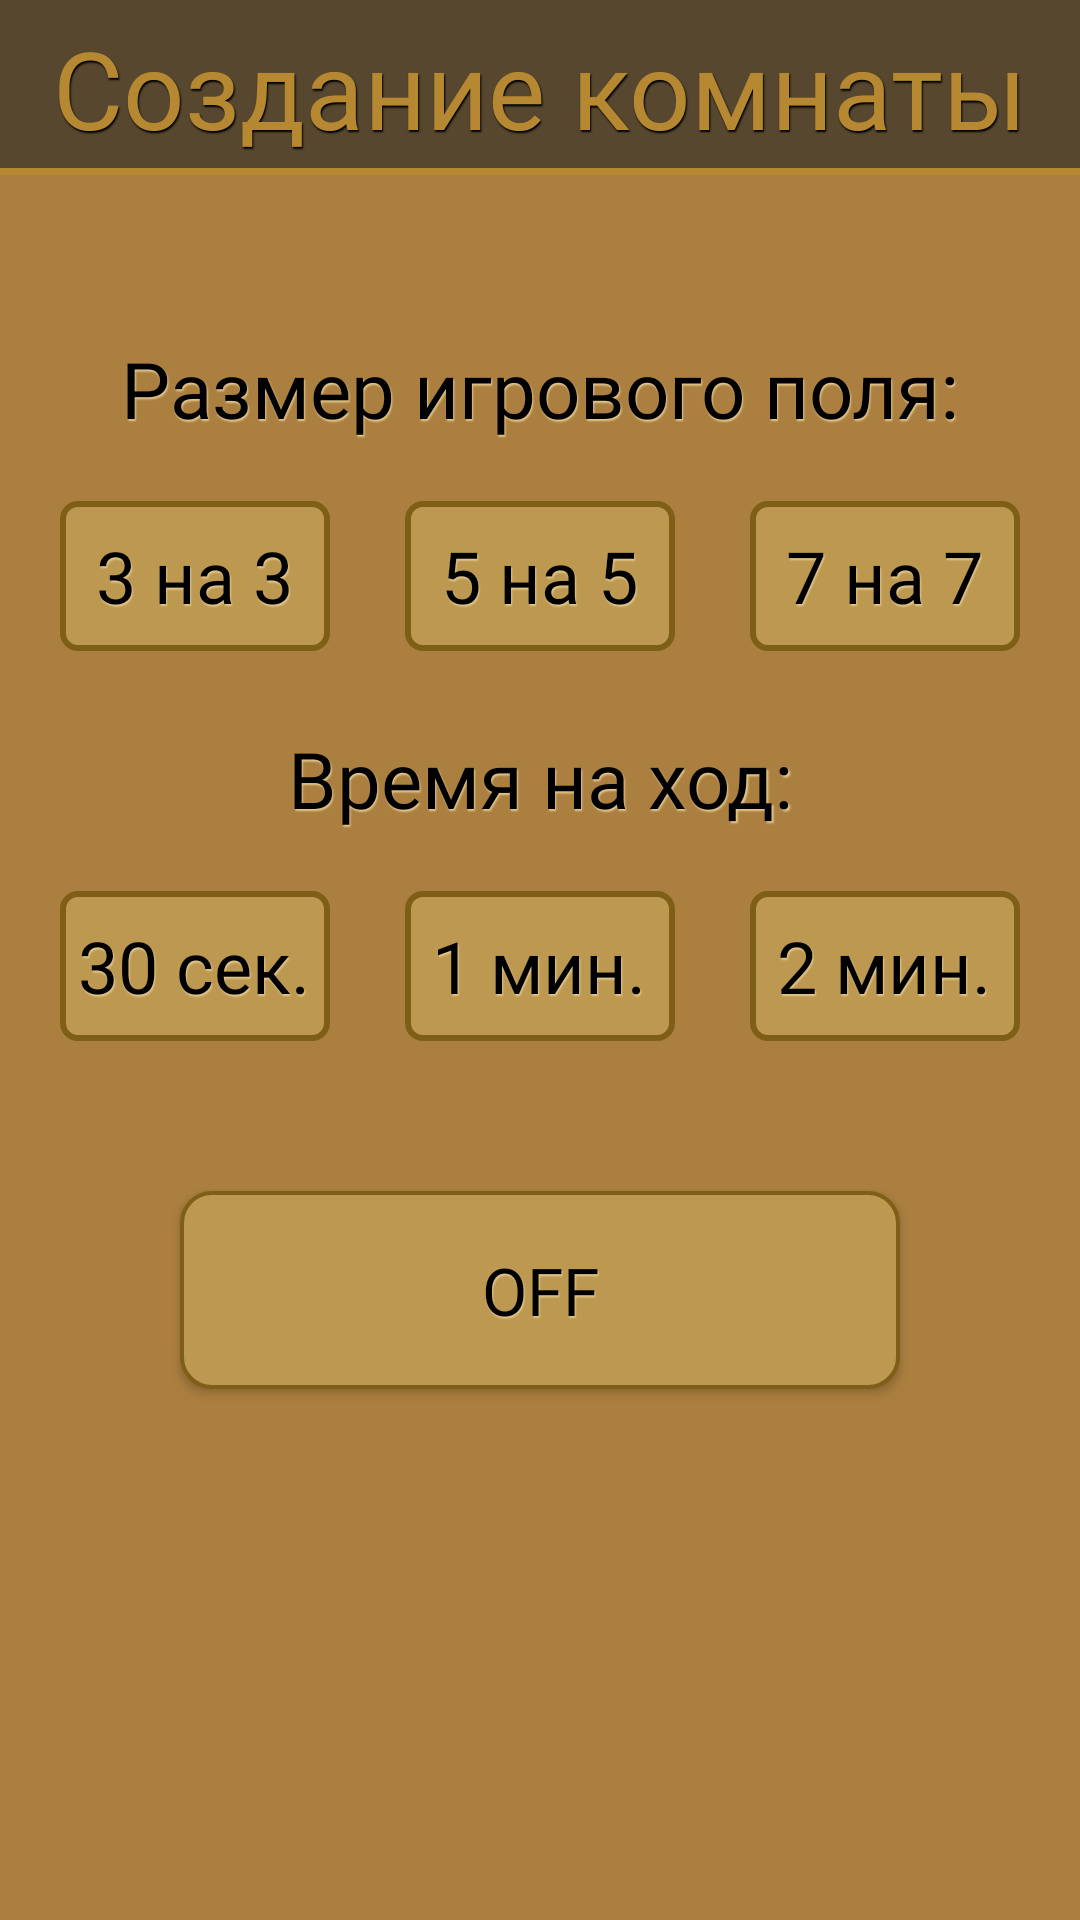

Here is an Android app screen rendered from its layout file. Give the layout XML and the strings, colors and styles it references.
<!-- AndroidManifest.xml: application theme Theme.MaterialComponents.DayNight.NoActionBar -->
<!-- res/layout/fragment_game_creation.xml -->
<?xml version="1.0" encoding="utf-8"?>
<LinearLayout xmlns:android="http://schemas.android.com/apk/res/android"
    xmlns:app="http://schemas.android.com/apk/res-auto"
    xmlns:tools="http://schemas.android.com/tools"
    android:id="@+id/main"
    android:layout_width="match_parent"
    android:layout_height="match_parent"
    android:background="@color/golden_rice"
    android:orientation="vertical"
    tools:context=".fragment.GameCreationFragment">

    <TextView
        android:id="@+id/textViewGameRoomCreationLabel"
        android:layout_width="match_parent"
        android:layout_height="wrap_content"
        android:background="@drawable/title_text_view_drawable"
        android:fontFamily="@font/kelly_slab_regular"
        android:gravity="center"
        android:paddingTop="5dp"
        android:paddingBottom="5dp"
        android:shadowColor="@color/black"
        android:shadowDx="1.2"
        android:shadowDy="2"
        android:shadowRadius="0.9"
        android:text="@string/text_view_game_room_creation_label"
        android:textColor="@color/lion_mane"
        android:textSize="36sp" />

    <LinearLayout
        android:layout_width="match_parent"
        android:layout_height="match_parent"
        android:animateLayoutChanges="true"
        android:gravity="center"
        android:orientation="vertical">

        <TextView
            android:id="@+id/textViewGameGridFormatLabel"
            android:layout_width="match_parent"
            android:layout_height="wrap_content"
            android:layout_marginBottom="20dp"
            android:fontFamily="@font/kelly_slab_regular"
            android:gravity="center"
            android:paddingTop="5dp"
            android:shadowColor="@color/ripe_wheat"
            android:shadowDx="1.2"
            android:shadowDy="2"
            android:shadowRadius="0.9"
            android:text="@string/text_view_game_grid_size_label"
            android:textColor="@color/black"
            android:textSize="26sp" />

        <RadioGroup
            android:id="@+id/gameGridSizeRadioGroup"
            android:layout_width="match_parent"
            android:layout_height="wrap_content"
            android:layout_marginBottom="20dp"
            android:gravity="center"
            android:orientation="horizontal">

            <RadioButton
                android:id="@+id/radioButtonThreeOnThree"
                android:layout_width="90dp"
                android:layout_height="50dp"
                android:background="@drawable/grid_size_radio_button"
                android:button="@android:color/transparent"
                android:fontFamily="@font/kelly_slab_regular"
                android:shadowColor="@color/ripe_wheat"
                android:shadowDx="1.2"
                android:shadowDy="2"
                android:shadowRadius="0.9"
                android:text="@string/three_on_three_btn_text"
                android:textAlignment="center"
                android:textColor="@color/black"
                android:textSize="24sp" />

            <RadioButton
                android:id="@+id/radioButtonFiveOnFive"
                android:layout_width="90dp"
                android:layout_height="50dp"
                android:layout_marginLeft="25dp"
                android:layout_marginRight="25dp"
                android:background="@drawable/grid_size_radio_button"
                android:button="@android:color/transparent"
                android:fontFamily="@font/kelly_slab_regular"
                android:shadowColor="@color/ripe_wheat"
                android:shadowDx="1.2"
                android:shadowDy="2"
                android:shadowRadius="0.9"
                android:text="@string/five_on_five_btn_text"
                android:textAlignment="center"
                android:textColor="@color/black"
                android:textSize="24sp" />

            <RadioButton
                android:id="@+id/radioButtonSevenOnSeven"
                android:layout_width="90dp"
                android:layout_height="50dp"
                android:background="@drawable/grid_size_radio_button"
                android:button="@android:color/transparent"
                android:fontFamily="@font/kelly_slab_regular"
                android:shadowColor="@color/ripe_wheat"
                android:shadowDx="1.2"
                android:shadowDy="2"
                android:shadowRadius="0.9"
                android:text="@string/seven_on_seven_btn_text"
                android:textAlignment="center"
                android:textColor="@color/black"
                android:textSize="24sp" />
        </RadioGroup>

        <TextView
            android:id="@+id/textViewGameTurnTimeLabel"
            android:layout_width="match_parent"
            android:layout_height="wrap_content"
            android:layout_marginBottom="20dp"
            android:fontFamily="@font/kelly_slab_regular"
            android:gravity="center"
            android:paddingTop="5dp"
            android:shadowColor="@color/ripe_wheat"
            android:shadowDx="1.2"
            android:shadowDy="2"
            android:shadowRadius="0.9"
            android:text="@string/text_view_game_turn_time_label"
            android:textColor="@color/black"
            android:textSize="26sp" />

        <RadioGroup
            android:id="@+id/gameTimerRadioGroup"
            android:layout_width="match_parent"
            android:layout_height="wrap_content"
            android:layout_marginBottom="50dp"
            android:gravity="center"
            android:orientation="horizontal">

            <RadioButton
                android:id="@+id/radioButtonTimerThirtySeconds"
                android:layout_width="90dp"
                android:layout_height="50dp"
                android:background="@drawable/grid_size_radio_button"
                android:button="@android:color/transparent"
                android:fontFamily="@font/kelly_slab_regular"
                android:shadowColor="@color/ripe_wheat"
                android:shadowDx="1.2"
                android:shadowDy="2"
                android:shadowRadius="0.9"
                android:text="@string/thirty_seconds_radio_text"
                android:textAlignment="center"
                android:textColor="@color/black"
                android:textSize="24sp" />

            <RadioButton
                android:id="@+id/radioButtonTimerOnMinute"
                android:layout_width="90dp"
                android:layout_height="50dp"
                android:layout_marginLeft="25dp"
                android:layout_marginRight="25dp"
                android:background="@drawable/grid_size_radio_button"
                android:button="@android:color/transparent"
                android:fontFamily="@font/kelly_slab_regular"
                android:shadowColor="@color/ripe_wheat"
                android:shadowDx="1.2"
                android:shadowDy="2"
                android:shadowRadius="0.9"
                android:text="@string/one_minute_radio_text"
                android:textAlignment="center"
                android:textColor="@color/black"
                android:textSize="24sp" />

            <RadioButton
                android:id="@+id/radioButtonTimerTwoMinutes"
                android:layout_width="90dp"
                android:layout_height="50dp"
                android:background="@drawable/grid_size_radio_button"
                android:button="@android:color/transparent"
                android:fontFamily="@font/kelly_slab_regular"
                android:shadowColor="@color/ripe_wheat"
                android:shadowDx="1.2"
                android:shadowDy="2"
                android:shadowRadius="0.9"
                android:text="@string/two_minutes_radio_text"
                android:textAlignment="center"
                android:textColor="@color/black"
                android:textSize="24sp" />
        </RadioGroup>

        <ToggleButton
            android:id="@+id/buttonGameCreationProceed"
            android:layout_width="240dp"
            android:layout_height="66dp"
            android:layout_marginBottom="20dp"
            android:background="@drawable/toggle_button"
            android:fontFamily="@font/kelly_slab_regular"
            android:shadowColor="@color/ripe_wheat"
            android:shadowDx="1.2"
            android:shadowDy="2"
            android:shadowRadius="0.9"
            android:textColor="@color/toggle_button_text"
            android:textSize="22sp" />

        <TextView
            android:id="@+id/textViewWaitingForOpponentLabel"
            android:layout_width="match_parent"
            android:layout_height="wrap_content"
            android:layout_marginBottom="20dp"
            android:fontFamily="@font/kelly_slab_regular"
            android:gravity="center"
            android:paddingTop="5dp"
            android:shadowColor="@color/ripe_wheat"
            android:shadowDx="1.2"
            android:shadowDy="2"
            android:shadowRadius="0.9"
            android:text="@string/text_view_waiting_gor_opponent_label"
            android:textColor="@color/black"
            android:textSize="26sp"
            android:visibility="invisible" />

        <ProgressBar
            android:id="@+id/progressBar"
            style="?android:attr/progressBarStyle"
            android:layout_width="match_parent"
            android:layout_height="wrap_content"
            android:indeterminateTint="@color/ripe_wheat"
            android:visibility="invisible" />

    </LinearLayout>


</LinearLayout>
<!-- resources referenced by this layout -->
<resources>
  <color name="black">#FF000000</color>
  <color name="golden_rice">#ab7f3f</color>
  <color name="lion_mane">#b68832</color>
  <color name="ripe_wheat">#e2c78c</color>
  <!-- drawable grid_size_radio_button (drawable) -->
  <?xml version="1.0" encoding="utf-8"?>
  <selector xmlns:android="http://schemas.android.com/apk/res/android">
      <item android:drawable="@drawable/grid_size_radio_button_selected" android:state_checked="true" />
      <item android:drawable="@drawable/grid_size_radio_button_regular"/>
  </selector>
  <string name="five_on_five_btn_text">5 на 5</string>
  <string name="one_minute_radio_text">1 мин.</string>
  <string name="seven_on_seven_btn_text">7 на 7</string>
  <string name="text_view_game_grid_size_label">Размер игрового поля:</string>
  <string name="text_view_game_room_creation_label">Создание комнаты</string>
  <string name="text_view_game_turn_time_label">Время на ход:</string>
  <string name="text_view_waiting_gor_opponent_label">Ожидаем противника</string>
  <string name="thirty_seconds_radio_text">30 сек.</string>
  <string name="three_on_three_btn_text">3 на 3</string>
  <string name="two_minutes_radio_text">2 мин.</string>
  <!-- drawable grid_size_radio_button_selected (drawable) -->
  <?xml version="1.0" encoding="utf-8"?>
  <shape xmlns:android="http://schemas.android.com/apk/res/android"
      android:shape="rectangle">
      <stroke
          android:width="2dp"
          android:color="@color/burley_wood" />
      <corners android:radius="5dp" />
      <solid android:color="@color/lion_mane" />
  </shape>
  <!-- drawable grid_size_radio_button_regular (drawable) -->
  <?xml version="1.0" encoding="utf-8"?>
  <shape xmlns:android="http://schemas.android.com/apk/res/android"
      android:shape="rectangle">
      <stroke
          android:width="2dp"
          android:color="@color/carmel_woods" />
      <corners android:radius="5dp" />
      <solid android:color="@color/donegal_tweed" />
  </shape>
  
      
      
      
      
      
      
  
      
      
      
      
      
      
  <color name="burley_wood">#56472e</color>
  <!-- drawable toggle_on_pressed (drawable) -->
  <?xml version="1.0" encoding="utf-8"?>
  <shape xmlns:android="http://schemas.android.com/apk/res/android"
      android:shape="rectangle">
      <stroke
          android:width="1.2dp"
          android:color="@color/donegal_tweed" />
      <corners android:radius="10dp" />
      <solid android:color="@color/carmel_woods" />
  </shape>
  <!-- drawable toggle_on_not_pressed (drawable) -->
  <?xml version="1.0" encoding="utf-8"?>
  <shape xmlns:android="http://schemas.android.com/apk/res/android"
      android:shape="rectangle">
      <stroke
          android:width="1.2dp"
          android:color="@color/lion_mane" />
      <corners android:radius="10dp" />
      <solid android:color="@color/burley_wood" />
  </shape>
  <!-- drawable toggle_off_pressed (drawable) -->
  <?xml version="1.0" encoding="utf-8"?>
  <shape xmlns:android="http://schemas.android.com/apk/res/android"
      android:shape="rectangle">
      <stroke
          android:width="1.2dp"
          android:color="@color/burley_wood" />
      <corners android:radius="10dp" />
      <solid android:color="@color/lion_mane" />
  </shape>
  <!-- drawable toggle_off_not_pressed (drawable) -->
  <?xml version="1.0" encoding="utf-8"?>
  <shape xmlns:android="http://schemas.android.com/apk/res/android"
      android:shape="rectangle">
      <stroke
          android:width="1.2dp"
          android:color="@color/carmel_woods" />
      <solid android:color="@color/donegal_tweed" />
      <corners android:radius="10dp" />
  </shape>
  <color name="carmel_woods">#7f5f17</color>
  <color name="donegal_tweed">#bc9850</color>
</resources>
